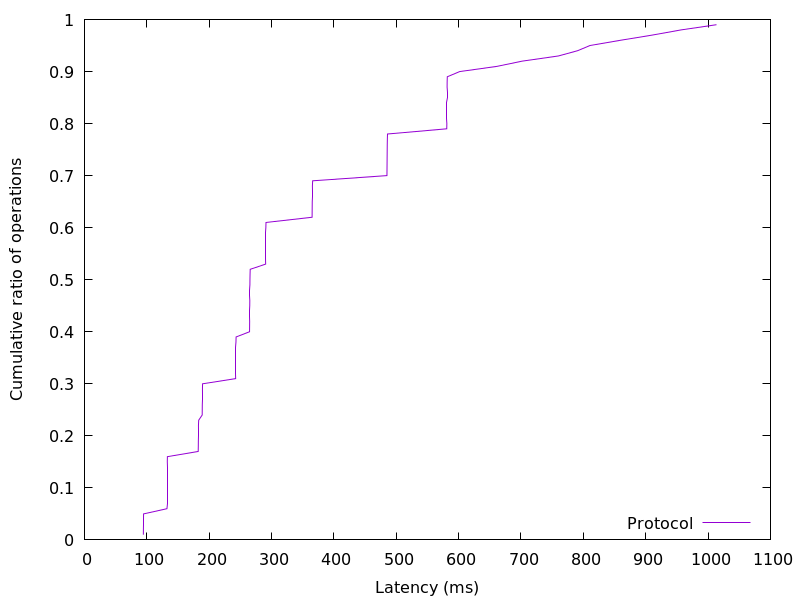

The data file committed next to this chart (first rows):
94.45632, 0.01
94.51, 0.02
94.57, 0.03
94.62, 0.04
94.77, 0.05
132.3, 0.06
132.4, 0.07
132.5, 0.08
132.5, 0.09
132.5, 0.1
132.6, 0.11
132.6, 0.12
132.7, 0.13
132.7, 0.14
132.8, 0.15
133, 0.16
182.4, 0.17
182.6, 0.18
182.6, 0.19
182.7, 0.2
182.7, 0.21
182.8, 0.22
183.2, 0.23
188.8, 0.24
188.9, 0.25
189, 0.26
189, 0.27
189.1, 0.28
189.2, 0.29
189.4, 0.3
242.4, 0.31
242.6, 0.32
242.6, 0.33
242.7, 0.34
242.7, 0.35
242.7, 0.36
242.8, 0.37
242.9, 0.38
243.2, 0.39
264.8, 0.4
264.8, 0.41
264.9, 0.42
265, 0.43
265, 0.44
265.1, 0.45
265.1, 0.46
265.2, 0.47
265.2, 0.48
265.3, 0.49
265.4, 0.5
265.5, 0.51
265.8, 0.52
290.5, 0.53
290.6, 0.54
290.7, 0.55
290.7, 0.56
290.7, 0.57
290.8, 0.58
290.8, 0.59
290.9, 0.6
291.1, 0.61
... 38 more rows
